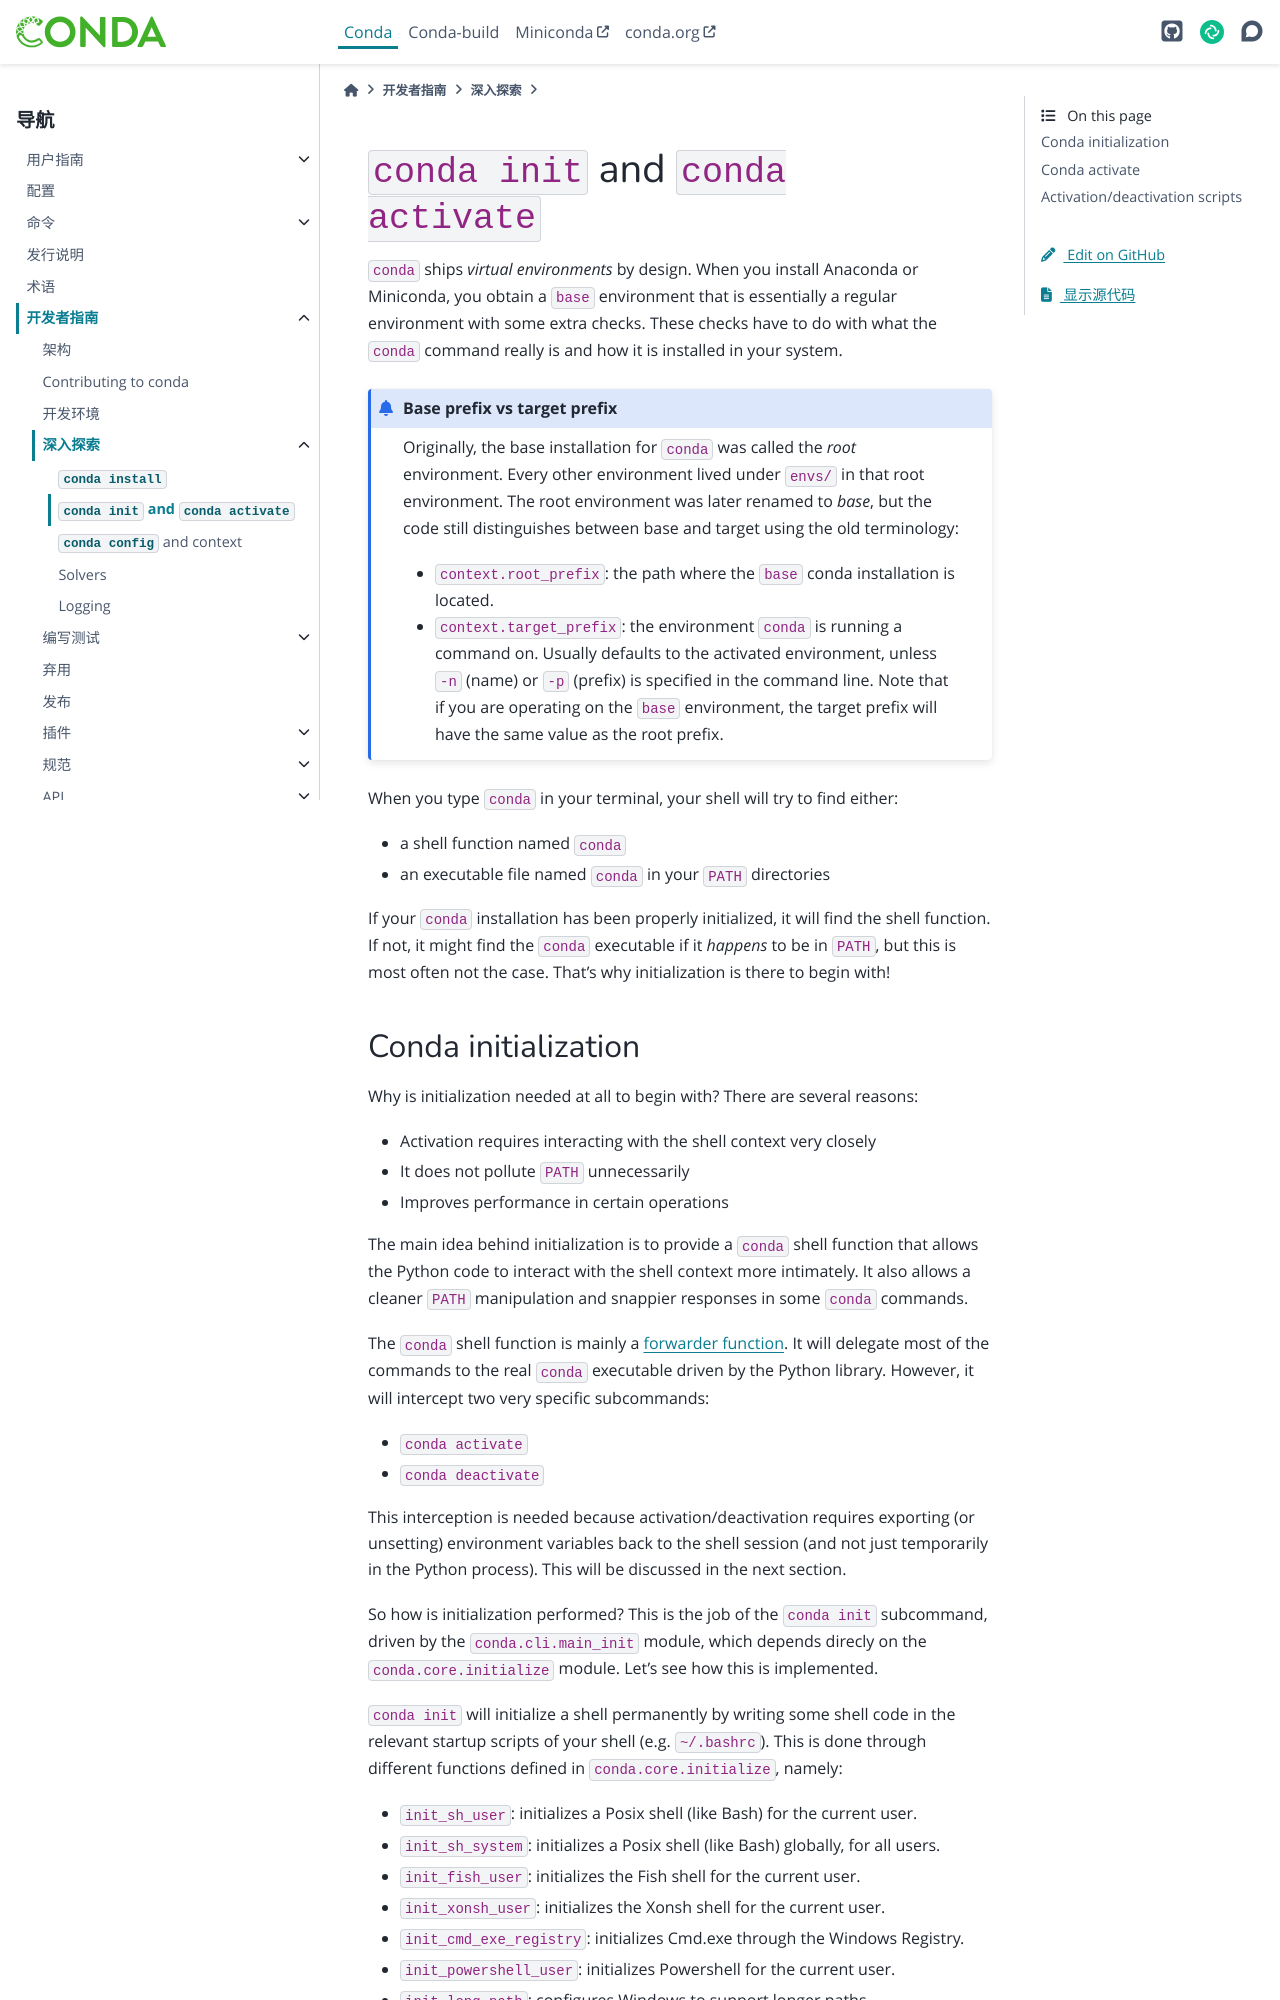

repository: hellowac/conda-zh-cn · page: dev-guide/deep-dives/activation.html · generator: sphinx

(deep_dive_activation)=
# `conda init` and `conda activate`

`conda` ships _virtual environments_ by design. When you install Anaconda or Miniconda, you obtain
a `base` environment that is essentially a regular environment with some extra checks. These checks
have to do with what the `conda` command really is and how it is installed in your system.

```{admonition} Base prefix vs target prefix
Originally, the base installation for `conda` was called the _root_ environment. Every other
environment lived under `envs/` in that root environment. The root environment was later renamed to
_base_, but the code still distinguishes between base and target using the old terminology:

* `context.root_prefix`: the path where the `base` conda installation is located.
* `context.target_prefix`: the environment `conda` is running a command on. Usually defaults to the
  activated environment, unless `-n` (name) or `-p` (prefix) is specified in the command line. Note
  that if you are operating on the `base` environment, the target prefix will have the same value
  as the root prefix.
```

When you type `conda` in your terminal, your shell will try to find either:
* a shell function named `conda`
* an executable file named `conda` in your `PATH` directories

If your `conda` installation has been properly initialized, it will find the shell function. If not,
it might find the `conda` executable if it _happens_ to be in `PATH`, but this is most often not the
case. That's why initialization is there to begin with!

## Conda initialization

Why is initialization needed at all to begin with? There are several reasons:

* Activation requires interacting with the shell context very closely
* It does not pollute `PATH` unnecessarily
* Improves performance in certain operations

The main idea behind initialization is to provide a `conda` shell function that allows the Python
code to interact with the shell context more intimately. It also allows a cleaner `PATH`
manipulation and snappier responses in some `conda` commands.

The `conda` shell function is mainly a [forwarder function][conda_shell_function]. It will
delegate most of the commands to the real `conda` executable driven by the Python library.
However, it will intercept two very specific subcommands:
* `conda activate`
* `conda deactivate`

This interception is needed because activation/deactivation requires exporting (or unsetting)
environment variables back to the shell session (and not just temporarily in the Python
process). This will be discussed in the next section.

So how is initialization performed? This is the job of the `conda init` subcommand, driven by
the `conda.cli.main_init` module, which depends direcly on the `conda.core.initialize` module. Let's
see how this is implemented.

`conda init` will initialize a shell permanently by writing some shell code in the relevant
startup scripts of your shell (e.g. `~/.bashrc`). This is done through different functions defined
in `conda.core.initialize`, namely:

* `init_sh_user`: initializes a Posix shell (like Bash) for the current user.
* `init_sh_system`: initializes a Posix shell (like Bash) globally, for all users.
* `init_fish_user`: initializes the Fish shell for the current user.
* `init_xonsh_user`: initializes the Xonsh shell for the current user.
* `init_cmd_exe_registry`: initializes Cmd.exe through the Windows Registry.
* `init_powershell_user`: initializes Powershell for the current user.
* `init_long_path`: configures Windows to support longer paths.


What each function does depends on the nature of each shell. In the case of Bash shells, the
underlying `Activator` subclass (more below) can generate the hook code dynamically. In other Posix
shells and Powershell, a script is sourced from its location in the `base` environment. With Cmd,
the changes are introduced through the Windows Registry. The end result is the same: they will
end up defining a `conda` shell function with the behavior described above.
